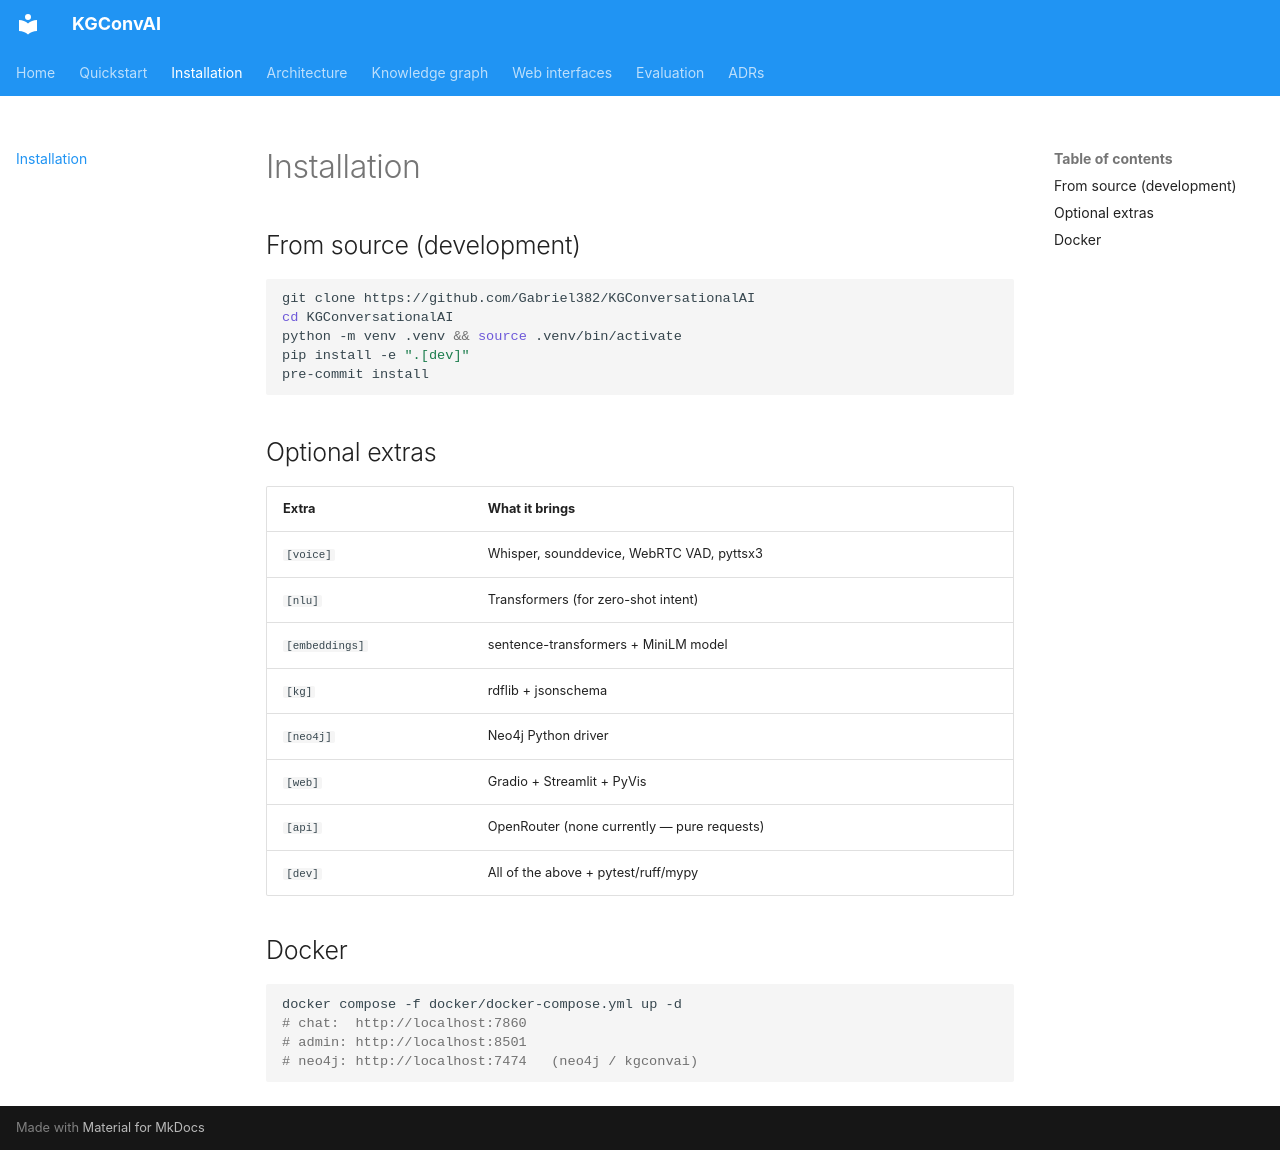

repository: Gabriel382/KGConversationalAI · page: installation/index.html · generator: mkdocs

# Installation

## From source (development)

```bash
git clone https://github.com/Gabriel382/KGConversationalAI
cd KGConversationalAI
python -m venv .venv && source .venv/bin/activate
pip install -e ".[dev]"
pre-commit install
```

## Optional extras

| Extra         | What it brings                              |
|---------------|---------------------------------------------|
| `[voice]`     | Whisper, sounddevice, WebRTC VAD, pyttsx3   |
| `[nlu]`       | Transformers (for zero-shot intent)         |
| `[embeddings]`| sentence-transformers + MiniLM model        |
| `[kg]`        | rdflib + jsonschema                         |
| `[neo4j]`     | Neo4j Python driver                         |
| `[web]`       | Gradio + Streamlit + PyVis                  |
| `[api]`       | OpenRouter (none currently — pure requests) |
| `[dev]`       | All of the above + pytest/ruff/mypy         |

## Docker

```bash
docker compose -f docker/docker-compose.yml up -d
# chat:  http://localhost:7860
# admin: http://localhost:8501
# neo4j: http://localhost:7474   (neo4j / kgconvai)
```
